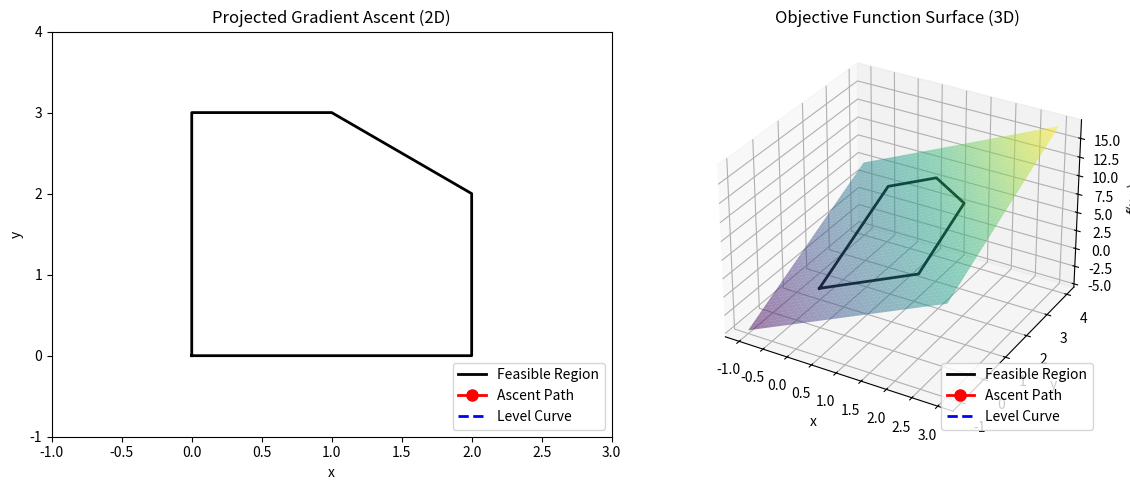

Write the Python code that produced this figure.
import numpy as np
import matplotlib.pyplot as plt
from matplotlib.animation import FuncAnimation
from mpl_toolkits.mplot3d import Axes3D  # For 3D plotting

# =============================================================================
# 1. USER-DEFINED PARAMETERS
# =============================================================================
# Objective function: maximize f(x,y) = c1*x + c2*y.
c1, c2 = 3, 2
objective_coeffs = (c1, c2)

# Define constraints in the form: a*x + b*y <= c.
# For example:
#   (1, 1, 4) represents: x + y <= 4
#   (1, 0, 2) represents: x <= 2
#   (0, 1, 3) represents: y <= 3
constraints = [
    (1, 1, 4),
    (1, 0, 2),
    (0, 1, 3)
]

# Automatically add non-negativity constraints: x >= 0, y >= 0.
# In inequality form, x >= 0 is equivalent to -1*x <= 0.
constraints += [(-1, 0, 0), (0, -1, 0)]

# =============================================================================
# 2. HELPER FUNCTIONS FOR THE FEASIBLE REGION (POLYGON) COMPUTATION
# =============================================================================
def compute_intersections(constraints):
    """
    Compute intersections of all pairs of constraint boundaries (lines defined by a*x+b*y=c).
    Returns an array of candidate intersection points.
    """
    pts = []
    n = len(constraints)
    tol = 1e-7
    for i in range(n):
        a1, b1, c1_val = constraints[i]
        for j in range(i+1, n):
            a2, b2, c2_val = constraints[j]
            det = a1 * b2 - a2 * b1
            if abs(det) < tol:
                continue  # Lines are parallel or nearly so.
            x = (c1_val * b2 - c2_val * b1) / det
            y = (a1 * c2_val - a2 * c1_val) / det
            pts.append((x, y))
    return np.array(pts)

def is_feasible(pt, constraints, tol=1e-7):
    """Check if point pt satisfies all the constraints."""
    x, y = pt
    for (a, b, c_val) in constraints:
        if a*x + b*y > c_val + tol:
            return False
    return True

def unique_points(points, tol=1e-7):
    """Remove duplicate points (within a given tolerance)."""
    unique = []
    for p in points:
        if not any(np.linalg.norm(np.array(p)-np.array(q)) < tol for q in unique):
            unique.append(p)
    return np.array(unique)

def sort_vertices(vertices):
    """
    Sort the vertices in counterclockwise order around their centroid.
    (Assumes the vertices form a convex polygon.)
    """
    centroid = np.mean(vertices, axis=0)
    angles = np.arctan2(vertices[:, 1]-centroid[1], vertices[:, 0]-centroid[0])
    sorted_indices = np.argsort(angles)
    return vertices[sorted_indices]

# -----------------------------------------------------------------------------
# Compute candidate intersection points.
all_points = compute_intersections(constraints)
# Keep only feasible points.
feasible_points = np.array([pt for pt in all_points if is_feasible(pt, constraints)])
feasible_points = unique_points(feasible_points)
# Sort vertices to form the convex polygon.
polygon = sort_vertices(feasible_points)

# =============================================================================
# 3. PROJECTION FUNCTIONS
# =============================================================================
def point_in_convex_polygon(P, polygon, tol=1e-7):
    """
    Check if point P is inside a convex polygon.
    This function computes the cross products for each edge.
    """
    num = len(polygon)
    sign = None
    for i in range(num):
        A = polygon[i]
        B = polygon[(i+1) % num]
        edge = B - A
        vp = P - A
        cross = edge[0]*vp[1] - edge[1]*vp[0]
        if abs(cross) < tol:
            continue  # On the edge is acceptable.
        current_sign = np.sign(cross)
        if sign is None:
            sign = current_sign
        elif current_sign != sign:
            return False
    return True

def project_point_to_segment(P, A, B):
    """
    Projects point P onto the line segment AB.
    Returns the projection point.
    """
    A, B, P = np.array(A), np.array(B), np.array(P)
    AB = B - A
    t = np.dot(P - A, AB) / np.dot(AB, AB)
    t_clamped = np.clip(t, 0, 1)
    projection = A + t_clamped * AB
    return projection

def project_onto_polygon(P, polygon):
    """
    Projects point P onto the convex polygon (defined by vertices in order).
    If P is inside the polygon, returns P.
    Otherwise, computes the projection onto each edge and returns the one
    closest (in Euclidean distance) to P.
    """
    P = np.array(P)
    if point_in_convex_polygon(P, polygon):
        return P
    proj_candidates = []
    num = len(polygon)
    for i in range(num):
        A = polygon[i]
        B = polygon[(i+1) % num]
        proj = project_point_to_segment(P, A, B)
        proj_candidates.append(proj)
    proj_candidates = np.array(proj_candidates)
    # Choose the candidate with minimum Euclidean distance to P.
    dists = np.linalg.norm(proj_candidates - P, axis=1)
    best = proj_candidates[np.argmin(dists)]
    return best

# =============================================================================
# 4. PROJECTED GRADIENT ASCENT ALGORITHM
# =============================================================================
def f(x, y):
    """Objective function: f(x,y) = c1*x + c2*y."""
    return c1 * x + c2 * y

def grad_f(x, y):
    """Gradient of the linear function (constant)."""
    return np.array([c1, c2])

# Gradient ascent parameters
alpha = 0.1            # Step size (learning rate)
tol = 1e-5             # Tolerance for stopping
max_iters = 50         # Maximum number of iterations

# Starting point (should be feasible)
current_point = np.array([0.0, 0.0])
path = [current_point.copy()]

for i in range(max_iters):
    # Unconstrained update: move in the gradient direction.
    step = alpha * grad_f(current_point[0], current_point[1])
    candidate = current_point + step
    # Project candidate onto the feasible region.
    projected = project_onto_polygon(candidate, polygon)
    # If the update is very small, assume convergence.
    if np.linalg.norm(projected - current_point) < tol:
        current_point = projected
        path.append(current_point.copy())
        break
    current_point = projected
    path.append(current_point.copy())

path = np.array(path)
# The optimum should be reached (or approximated) at the vertex with maximum f(x,y).

# =============================================================================
# 5. SET UP THE VISUALIZATION (2D and 3D)
# =============================================================================
# Create a figure with two subplots.
fig = plt.figure(figsize=(12, 5))

# ----- 2D Axes (Left) -----
ax2d = fig.add_subplot(121)
# Close the polygon by repeating the first vertex.
polygon_closed = np.vstack([polygon, polygon[0]])
ax2d.plot(polygon_closed[:, 0], polygon_closed[:, 1], 'k-', lw=2, label='Feasible Region')

# Artists for the projected gradient ascent path (red) and the level curve (blue dashed).
path_line_2d, = ax2d.plot([], [], 'ro-', lw=2, markersize=8, label='Ascent Path')
level_curve_2d, = ax2d.plot([], [], 'b--', lw=2, label='Level Curve')

ax2d.set_xlabel('x')
ax2d.set_ylabel('y')
ax2d.set_title('Projected Gradient Ascent (2D)')
ax2d.legend(loc='lower right')

# Set plot limits with some margin.
x_min, x_max = np.min(polygon[:,0]), np.max(polygon[:,0])
y_min, y_max = np.min(polygon[:,1]), np.max(polygon[:,1])
ax2d.set_xlim(x_min - 1, x_max + 1)
ax2d.set_ylim(y_min - 1, y_max + 1)

def compute_level_curve_linear(z_val, objective_coeffs, xlim, num_points=200):
    """
    For a linear function f(x,y)=c1*x+c2*y=z_val,
    solve for y: y = (z_val - c1*x)/c2.
    """
    c1, c2 = objective_coeffs
    x_vals = np.linspace(xlim[0], xlim[1], num_points)
    if abs(c2) > 1e-7:
        y_vals = (z_val - c1 * x_vals) / c2
    else:
        y_vals = np.full_like(x_vals, z_val)
    return x_vals, y_vals

# ----- 3D Axes (Right) -----
ax3d = fig.add_subplot(122, projection='3d')
# Create a mesh for the objective plane.
X_plane = np.linspace(x_min - 1, x_max + 1, 50)
Y_plane = np.linspace(y_min - 1, y_max + 1, 50)
X_plane, Y_plane = np.meshgrid(X_plane, Y_plane)
Z_plane = c1 * X_plane + c2 * Y_plane
# Plot the objective function plane.
ax3d.plot_surface(X_plane, Y_plane, Z_plane, alpha=0.5, cmap='viridis', edgecolor='none')

# Plot the feasible polygon (lifted onto the objective plane).
polygon_z = np.array([f(pt[0], pt[1]) for pt in polygon_closed])
ax3d.plot(polygon_closed[:, 0], polygon_closed[:, 1], polygon_z, 'k-', lw=2, label='Feasible Region')

# Artists for the ascent path and current level curve in 3D.
path_line_3d, = ax3d.plot([], [], [], 'ro-', lw=2, markersize=8, label='Ascent Path')
level_curve_3d, = ax3d.plot([], [], [], 'b--', lw=2, label='Level Curve')

ax3d.set_xlabel('x')
ax3d.set_ylabel('y')
ax3d.set_zlabel('f(x,y)')
ax3d.set_title('Objective Function Surface (3D)')
ax3d.legend(loc='lower right')

# =============================================================================
# 6. ANIMATION FUNCTIONS
# =============================================================================
def init():
    path_line_2d.set_data([], [])
    level_curve_2d.set_data([], [])
    path_line_3d.set_data([], [])
    path_line_3d.set_3d_properties([])
    level_curve_3d.set_data([], [])
    level_curve_3d.set_3d_properties([])
    return path_line_2d, level_curve_2d, path_line_3d, level_curve_3d

def animate(i):
    # Update the ascent path up to iteration i.
    current_path = path[:i+1]
    path_line_2d.set_data(current_path[:, 0], current_path[:, 1])
    # 3D: use the objective value to set z-coordinates.
    current_path_z = f(current_path[:, 0], current_path[:, 1])
    path_line_3d.set_data(current_path[:, 0], current_path[:, 1])
    path_line_3d.set_3d_properties(current_path_z)
    
    # For the current point, compute the objective value.
    current_point = current_path[-1]
    z_val = f(current_point[0], current_point[1])
    # Compute and update the level curve for f(x,y)=z_val.
    x_vals_curve, y_vals_curve = compute_level_curve_linear(z_val, objective_coeffs, ax2d.get_xlim())
    level_curve_2d.set_data(x_vals_curve, y_vals_curve)
    level_curve_3d.set_data(x_vals_curve, y_vals_curve)
    level_curve_3d.set_3d_properties(np.full_like(x_vals_curve, z_val))
    
    # Optionally, update the 2D title to show progress.
    ax2d.set_title(f'Projected Gradient Ascent (2D)\nStep {i}: f(x,y) = {z_val:.2f}')
    
    return path_line_2d, level_curve_2d, path_line_3d, level_curve_3d

# Create the animation (each frame lasts 1000 ms).
ani = FuncAnimation(fig, animate, frames=len(path),
                    init_func=init, interval=1000, blit=True, repeat=False)

plt.tight_layout()
plt.show()
